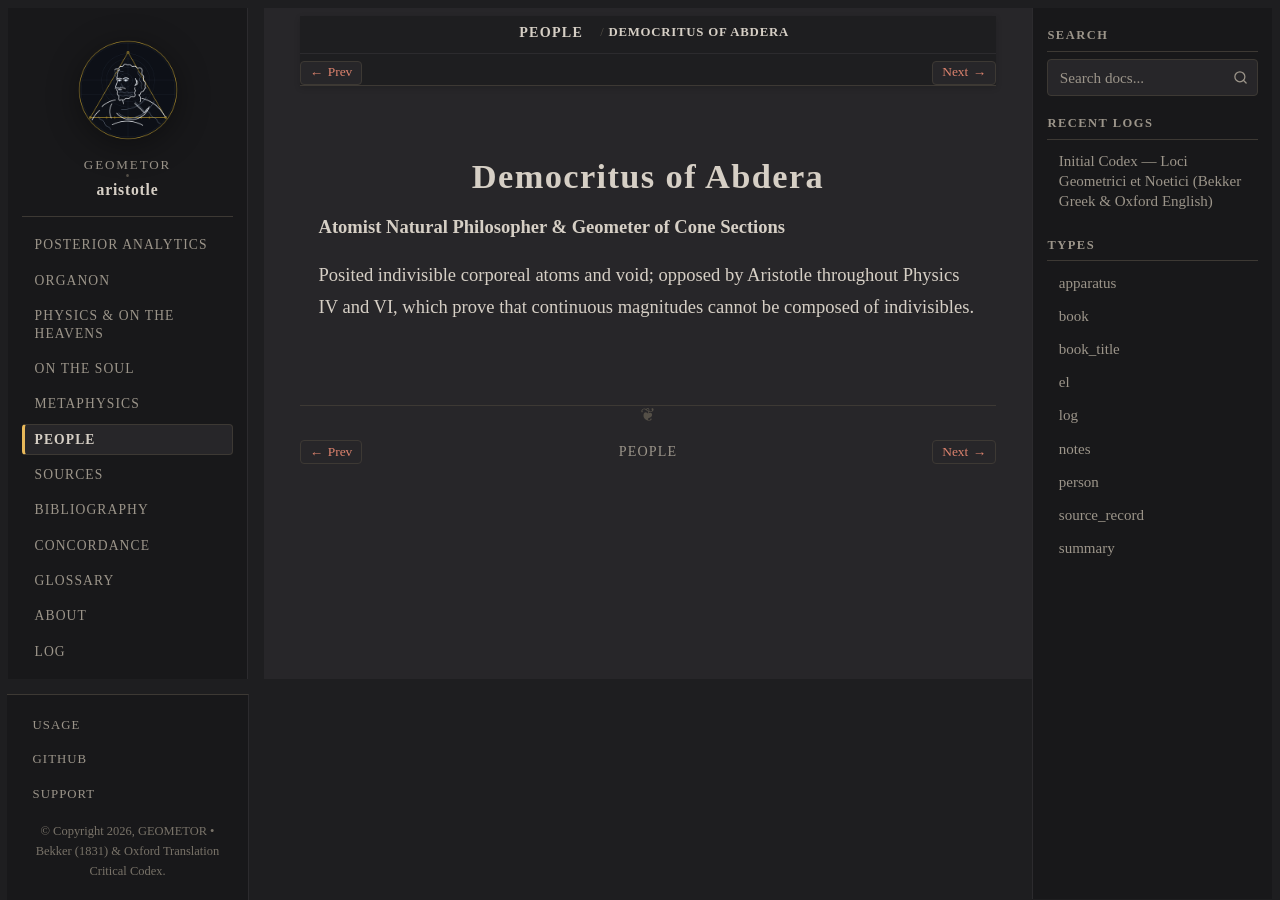

repository: geometor/aristotle · page: people/democritus.html · generator: sphinx

:type: person
:death_year: -370
:death_label: 370 BC
:lifespan: c. 460 – c. 370 BC
:excerpt: Atomist Natural Philosopher & Geometer of Cone Sections

.. _person-democritus:

Democritus of Abdera
====================

**Atomist Natural Philosopher & Geometer of Cone Sections**

Posited indivisible corporeal atoms and void; opposed by Aristotle throughout Physics IV and VI, which prove that continuous magnitudes cannot be composed of indivisibles.
